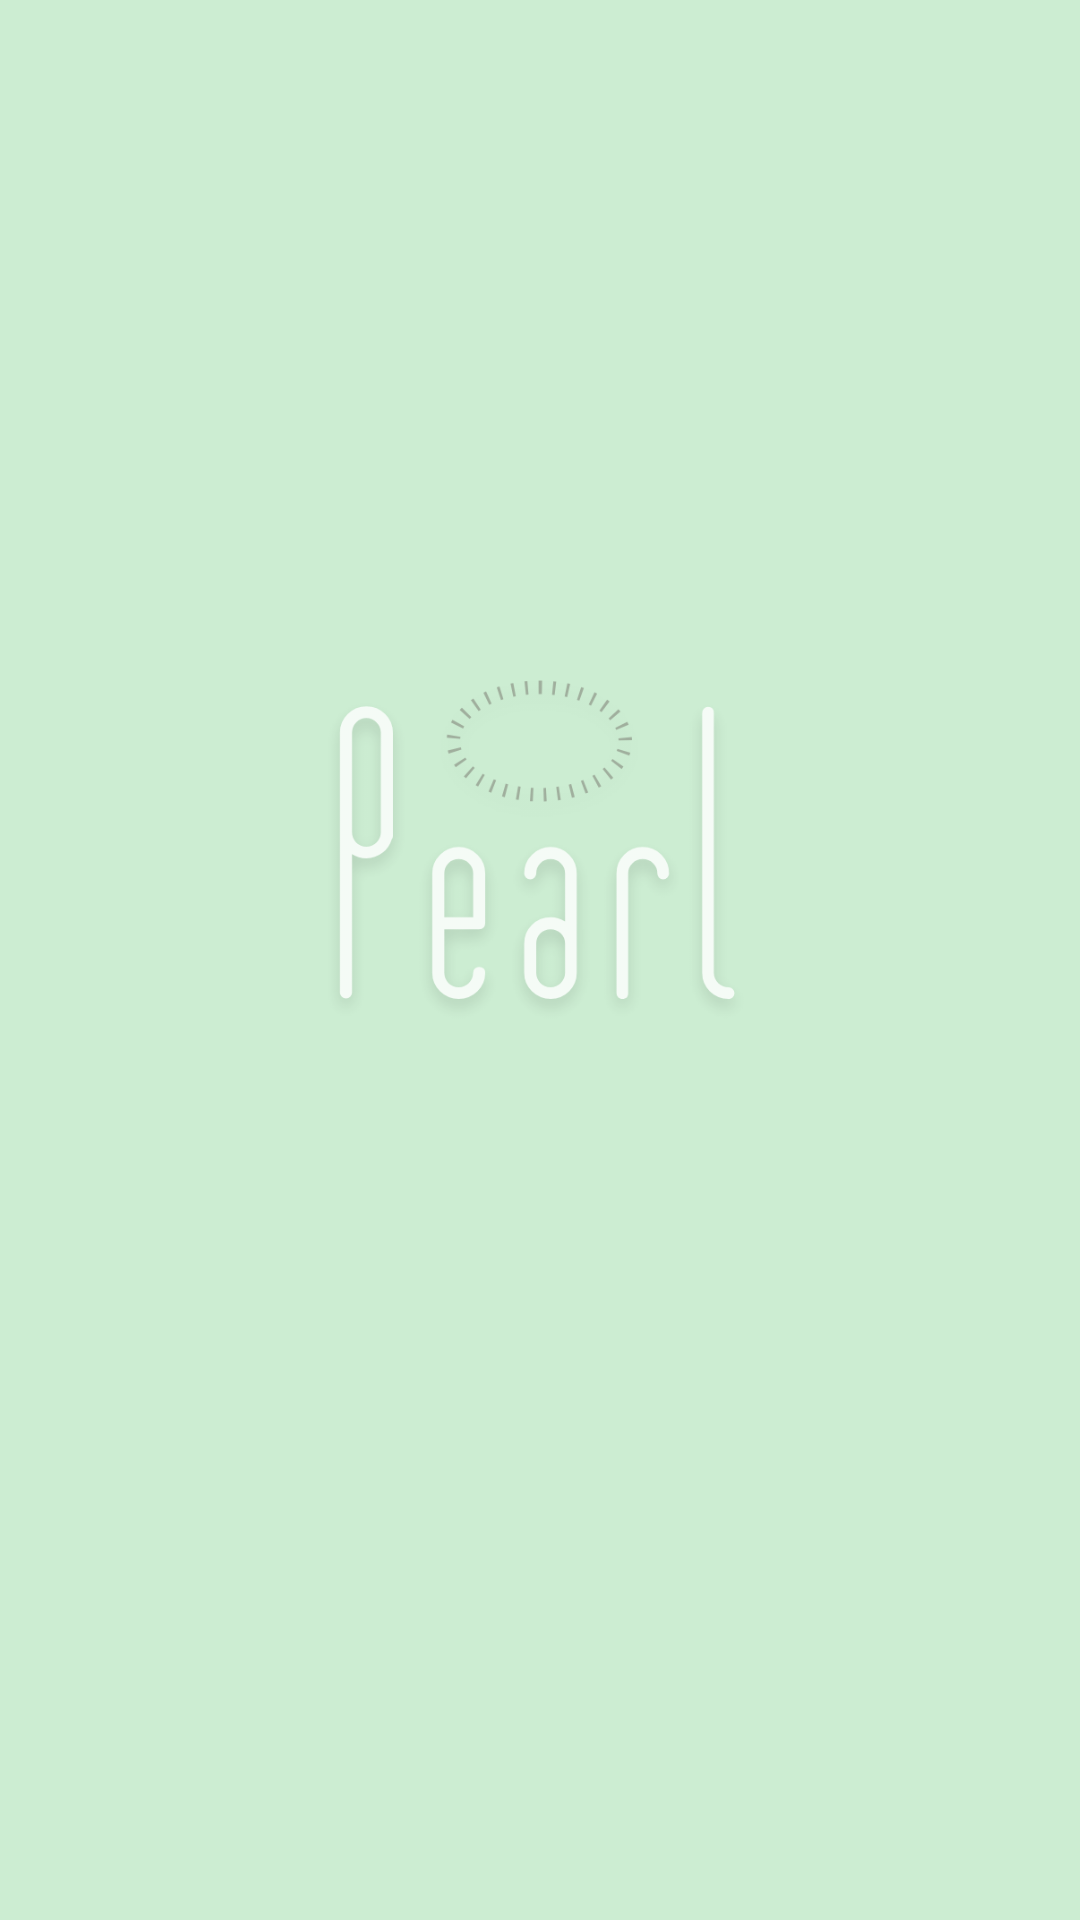

The Android layout XML behind this screen, and the referenced resources:
<!-- AndroidManifest.xml: application theme AppTheme -->
<!-- res/layout/activity_splash.xml -->
<?xml version="1.0" encoding="utf-8"?>
<androidx.constraintlayout.widget.ConstraintLayout xmlns:android="http://schemas.android.com/apk/res/android"
    xmlns:app="http://schemas.android.com/apk/res-auto"
    xmlns:tools="http://schemas.android.com/tools"
    android:layout_width="match_parent"
    android:layout_height="match_parent"
    android:background="@drawable/bg_layout_green"
    tools:context=".Splash">

    <ImageView
        android:id="@+id/app_logo"
        android:layout_width="162dp"
        android:layout_height="154dp"
        android:src="@drawable/logosplash"
        app:layout_constraintBottom_toBottomOf="parent"
        app:layout_constraintEnd_toEndOf="parent"
        app:layout_constraintHorizontal_bias="0.497"
        app:layout_constraintStart_toStartOf="parent"
        app:layout_constraintTop_toTopOf="parent"
        app:layout_constraintVertical_bias="0.438" />

</androidx.constraintlayout.widget.ConstraintLayout>
<!-- resources referenced by this layout -->
<resources>
  <!-- drawable bg_layout_green (drawable) -->
  <?xml version="1.0" encoding="utf-8"?>
  <shape xmlns:android="http://schemas.android.com/apk/res/android">
  
      <solid
          android:color="#CCEDD2"
          />
  
  </shape>
  <!-- drawable logosplash: png bitmap (drawable, 31576 bytes) -->
  <style name="AppTheme" parent="Theme.AppCompat.NoActionBar">
          
          <item name="colorPrimary">@color/colorPrimary</item>
          <item name="colorPrimaryDark">@color/colorPrimaryDark</item>
          <item name="colorAccent">@color/grayPrimary</item>
      </style>
  <color name="colorPrimary">#94D3AC</color>
  <color name="colorPrimaryDark">#BCE5C7</color>
  <color name="grayPrimary">#8D8D8D</color>
</resources>
